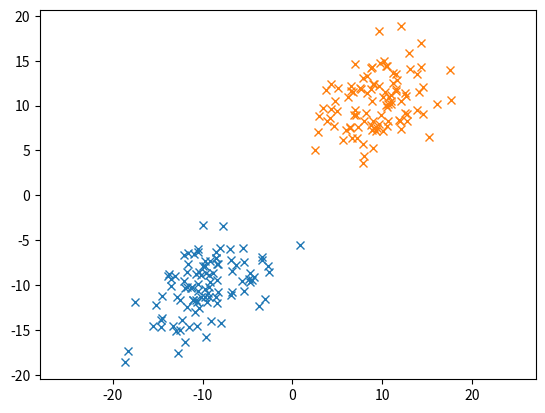

Python code for this plot: (Note: this script raises an exception after producing the figure.)
# -*- coding: utf-8 -*-
"""
Created on Mon Sep  3 13:49:37 2018

[redacted]
"""

#%% Import
import numpy as np
import pandas as pd
import matplotlib.pyplot as plt

#%% Data Generation
meanA = [-10, -10]
covA = [[10, 5], [2, 10]]
x, y = np.random.multivariate_normal(meanA, covA, 100).T
classA = np.array([x, y])
plt.plot(x, y, 'x')
plt.axis('equal')

meanB = [10, 10]
covB = [[8, 2], [2, 9]]
x, y = np.random.multivariate_normal(meanB, covB, 100).T
classB = np.array([x, y])
plt.plot(x, y, 'x')
plt.axis('equal')

plt.show()

pattern = np.append(classA, classB, axis=1)
bias = np.full((1, 200), 1)
pattern = np.append(pattern, bias, axis=0)

targetA=np.full((1, 100), 1)
targetB=np.full((1, 100), 0)
target=np.append(targetA, targetB, axis=1)


#%% Single Layer Perceptron Definition
W = np.array([[0.8], [0.5], [1]])
eta = 0.001
epochs=20
               
#%% Perceptron Learning Rule
#for i in range(epochs):
#    error = target - y    
#    delta_W = eta*error*pattern
#    W = W + delta_W
    
#%% Delta Rule
for i in range(epochs):
    error = target-np.dot(W.T, pattern)   
    delta_W = eta*np.multiply(error, pattern)
    W = W + delta_W


#%% Forward Prop / Test
Input = np.array([[4],[6],[1]]).T
Out_to_Sum = W*Input
Sum = np.sum(Out_to_Sum)
Output = (2/(1+np.exp(-Sum)))-1

               